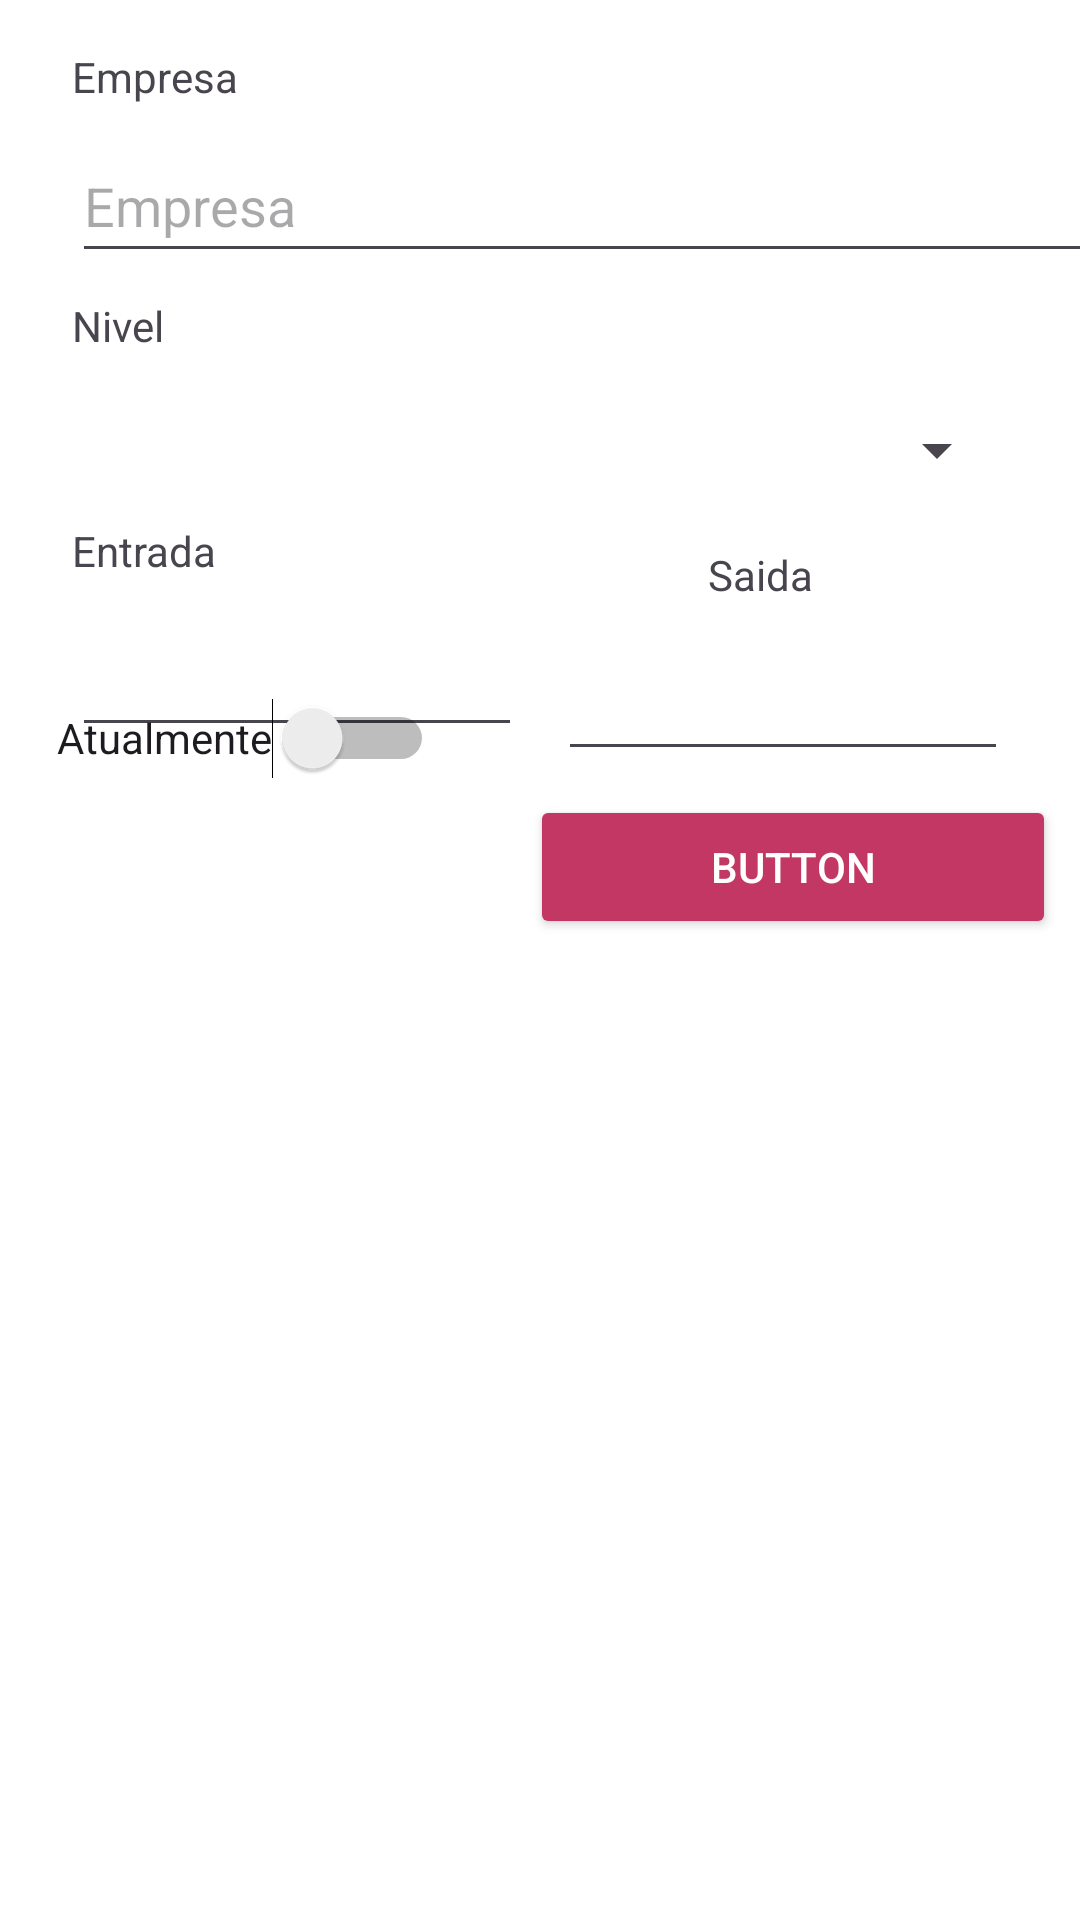

Produce the Android XML layout that renders to this screen, including the resource entries it uses.
<!-- AndroidManifest.xml: application theme Theme.PSSFacil -->
<!-- res/layout/fragment_dados_profissionais.xml -->
<?xml version="1.0" encoding="utf-8"?>
<androidx.constraintlayout.widget.ConstraintLayout xmlns:android="http://schemas.android.com/apk/res/android"
    xmlns:app="http://schemas.android.com/apk/res-auto"
    xmlns:tools="http://schemas.android.com/tools"
    android:id="@+id/frameLayout3"
    android:layout_width="match_parent"
    android:layout_height="match_parent"
    tools:context=".Fragments.DadosProfissionaisFragment"
    android:background="@color/white">

    <EditText
        android:id="@+id/editTextText6"
        android:layout_width="365dp"
        android:layout_height="48dp"
        android:layout_marginStart="24dp"
        android:layout_marginTop="8dp"
        android:layout_marginEnd="16dp"
        android:ems="10"
        android:inputType="text"
        app:layout_constraintEnd_toEndOf="parent"
        app:layout_constraintHorizontal_bias="0.0"
        app:layout_constraintStart_toStartOf="parent"
        app:layout_constraintTop_toBottomOf="@+id/textView17"
        android:hint="Empresa"/>

    <androidx.recyclerview.widget.RecyclerView
        android:id="@+id/recyclerView"
        android:layout_width="368dp"
        android:layout_height="376dp"
        android:layout_marginStart="24dp"
        android:layout_marginTop="8dp"
        android:layout_marginEnd="24dp"
        android:layout_marginBottom="16dp"
        app:layout_constraintBottom_toBottomOf="parent"
        app:layout_constraintEnd_toEndOf="parent"
        app:layout_constraintHorizontal_bias="0.0"
        app:layout_constraintStart_toStartOf="parent"
        app:layout_constraintTop_toBottomOf="@+id/switch3" />

    <TextView
        android:id="@+id/textView15"
        android:layout_width="100dp"
        android:layout_height="wrap_content"
        android:layout_marginStart="24dp"
        android:layout_marginTop="8dp"
        android:layout_marginBottom="8dp"
        android:text="Entrada"
        app:layout_constraintBottom_toTopOf="@+id/editTextDate7"
        app:layout_constraintStart_toStartOf="parent"
        app:layout_constraintTop_toBottomOf="@+id/spinGenero4" />

    <EditText
        android:id="@+id/editTextDate6"
        android:layout_width="150dp"
        android:layout_height="wrap_content"
        android:layout_marginStart="44dp"
        android:layout_marginTop="8dp"
        android:layout_marginEnd="24dp"
        android:ems="10"
        android:inputType="date"
        android:minHeight="48dp"
        app:layout_constraintEnd_toEndOf="parent"
        app:layout_constraintTop_toBottomOf="@+id/textView16" />

    <TextView
        android:id="@+id/textView16"
        android:layout_width="100dp"
        android:layout_height="wrap_content"
        android:layout_marginStart="236dp"
        android:layout_marginTop="8dp"
        android:layout_marginBottom="8dp"
        android:text="Saida"
        app:layout_constraintBottom_toTopOf="@+id/editTextDate6"
        app:layout_constraintStart_toStartOf="parent"
        app:layout_constraintTop_toBottomOf="@+id/spinGenero4" />

    <EditText
        android:id="@+id/editTextDate7"
        android:layout_width="150dp"
        android:layout_height="wrap_content"
        android:layout_marginStart="24dp"
        android:layout_marginTop="8dp"
        android:ems="10"
        android:inputType="date"
        android:minHeight="48dp"
        app:layout_constraintStart_toStartOf="parent"
        app:layout_constraintTop_toBottomOf="@+id/textView15" />

    <TextView
        android:id="@+id/textView17"
        android:layout_width="wrap_content"
        android:layout_height="wrap_content"
        android:layout_marginStart="24dp"
        android:layout_marginTop="16dp"
        android:layout_marginBottom="8dp"
        android:text="Empresa"
        app:layout_constraintStart_toStartOf="parent"
        app:layout_constraintTop_toTopOf="parent" />

    <TextView
        android:id="@+id/textView18"
        android:layout_width="100dp"
        android:layout_height="wrap_content"
        android:layout_marginStart="24dp"
        android:layout_marginTop="8dp"
        android:text="Nivel"
        app:layout_constraintStart_toStartOf="parent"
        app:layout_constraintTop_toBottomOf="@+id/editTextText6" />

    <Switch
        android:id="@+id/switch3"
        android:layout_width="wrap_content"
        android:layout_height="wrap_content"
        android:layout_marginTop="3dp"
        android:minHeight="48dp"
        android:text="Atualmente"
        app:layout_constraintBottom_toTopOf="@+id/recyclerView"
        app:layout_constraintEnd_toEndOf="parent"
        app:layout_constraintHorizontal_bias="0.081"
        app:layout_constraintStart_toStartOf="parent"
        app:layout_constraintTop_toBottomOf="@+id/editTextDate7" />

    <Spinner
        android:id="@+id/spinGenero4"
        android:layout_width="365dp"
        android:layout_height="48dp"
        android:layout_gravity="center"
        android:layout_marginStart="24dp"
        android:layout_marginTop="8dp"
        android:layout_marginEnd="24dp"
        android:padding="30dp"
        android:spinnerMode="dropdown"
        app:layout_constraintEnd_toEndOf="parent"
        app:layout_constraintHorizontal_bias="1.0"
        app:layout_constraintStart_toStartOf="parent"
        app:layout_constraintTop_toBottomOf="@+id/textView18" />

    <Button
        android:id="@+id/button4"
        android:layout_width="0dp"
        android:layout_height="wrap_content"
        android:layout_marginStart="32dp"
        android:layout_marginTop="8dp"
        android:layout_marginEnd="8dp"
        android:text="Button"
        app:cornerRadius="@dimen/cardview_compat_inset_shadow"
        android:backgroundTint="#C33764"
        android:textColor="@color/white"
        app:layout_constraintEnd_toEndOf="parent"
        app:layout_constraintStart_toEndOf="@+id/switch3"
        app:layout_constraintTop_toBottomOf="@+id/editTextDate6" />

</androidx.constraintlayout.widget.ConstraintLayout>
<!-- resources referenced by this layout -->
<resources>
  <style name="Theme.PSSFacil" parent="Base.Theme.PSSFacil" />
  <style name="Base.Theme.PSSFacil" parent="Theme.Material3.DayNight.NoActionBar">
          
          
      </style>
  <!-- not gathered from this repository: default colours our renderer supplied (Android Studio template values) -->
  <color name="white">#FFFFFFFF</color>
</resources>
